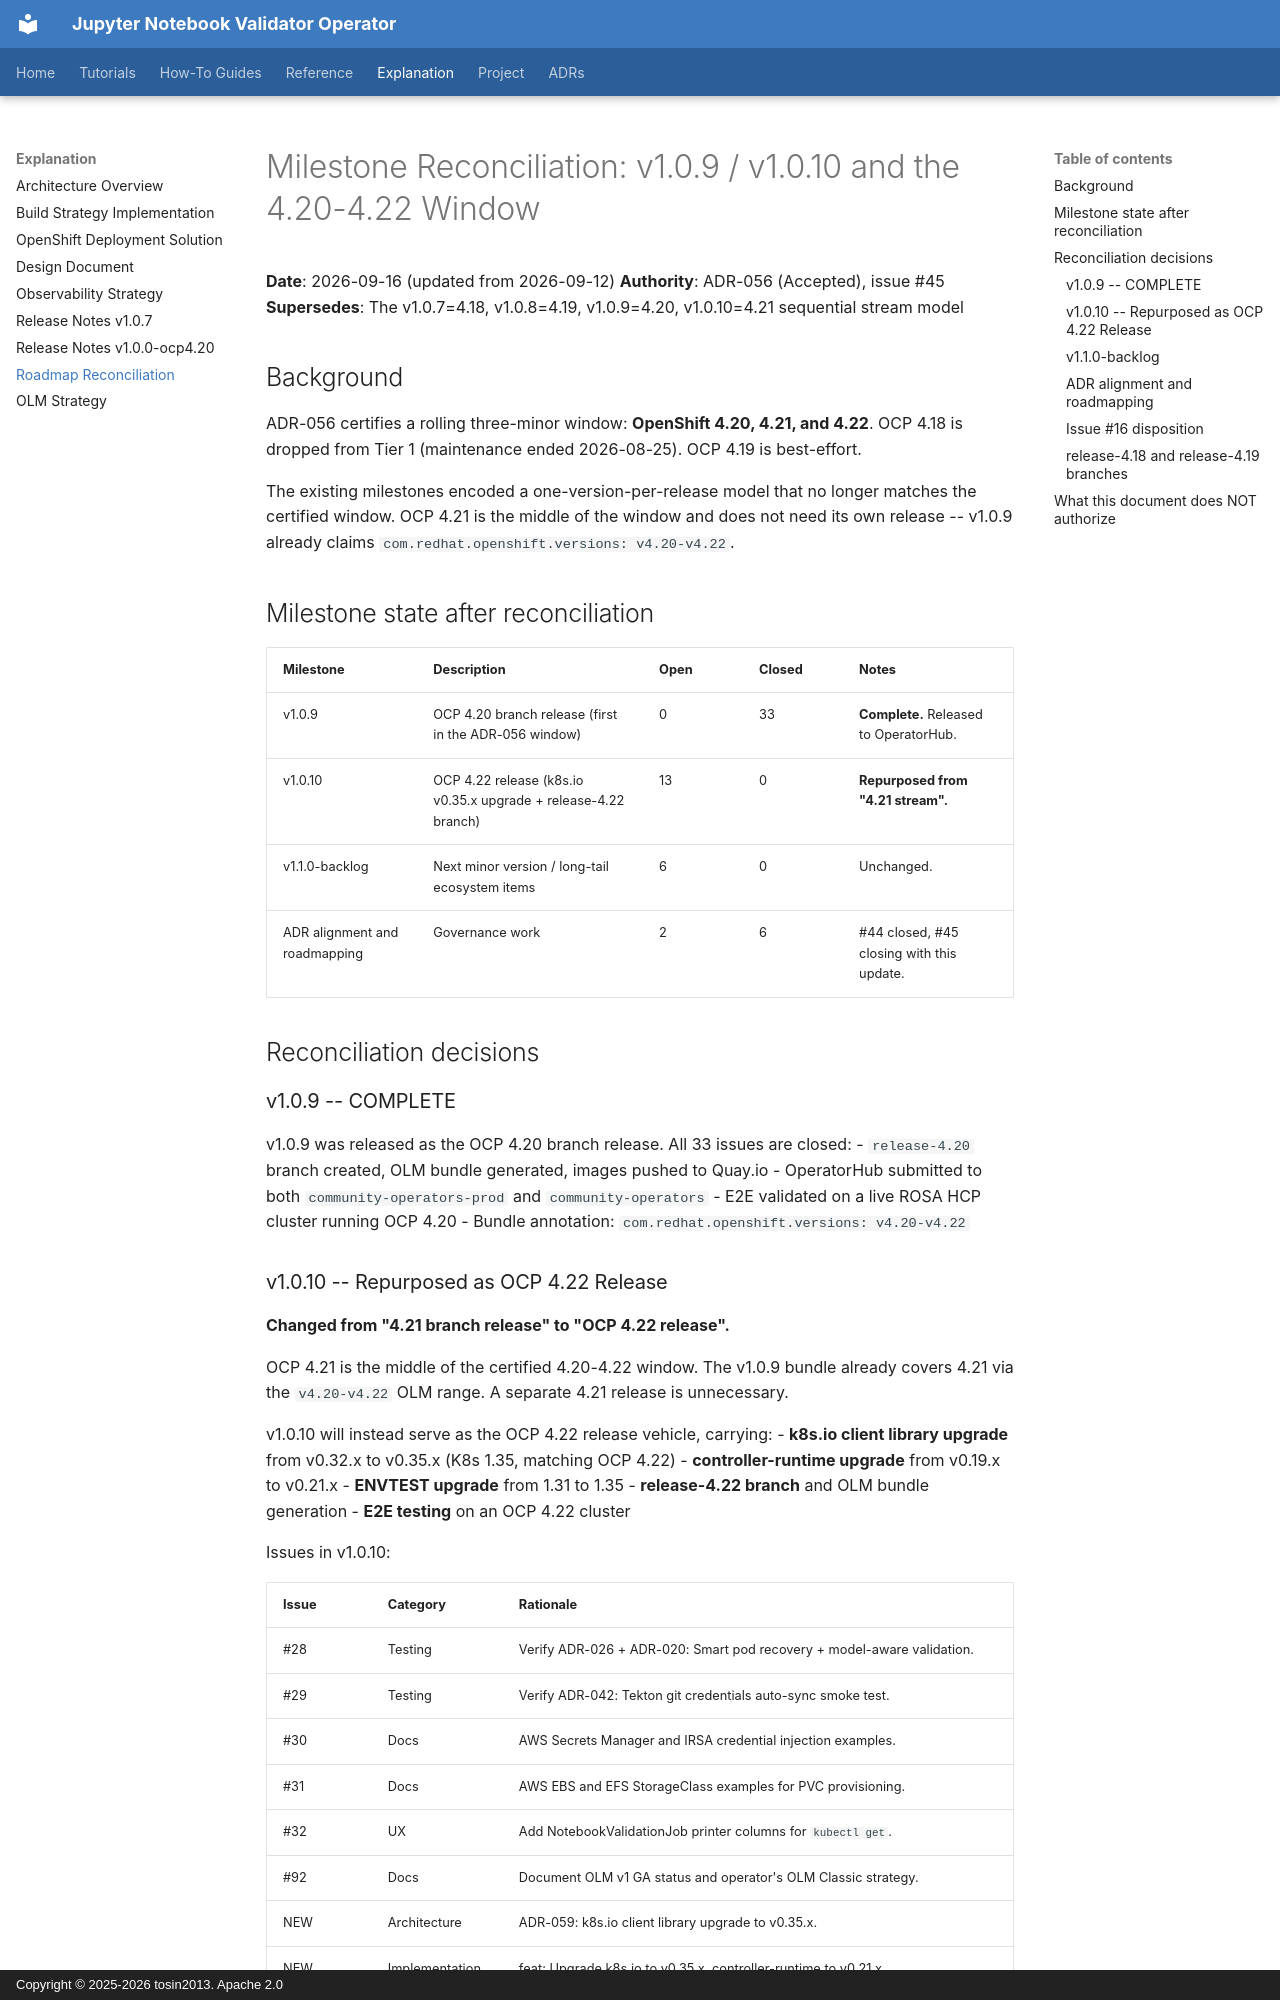

repository: tosin2013/jupyter-notebook-validator-operator · page: explanation/ROADMAP_MILESTONE_RECONCILE/index.html · generator: mkdocs · copyright: Copyright © 2025-2026 tosin2013. Apache 2.0

# Milestone Reconciliation: v1.0.9 / v1.0.10 and the 4.20-4.22 Window

**Date**: 2026-09-16 (updated from 2026-09-12)
**Authority**: ADR-056 (Accepted), issue #45
**Supersedes**: The v1.0.7=4.18, v1.0.8=4.19, v1.0.9=4.20, v1.0.10=4.21 sequential stream model

## Background

ADR-056 certifies a rolling three-minor window: **OpenShift 4.20, 4.21, and 4.22**.
OCP 4.18 is dropped from Tier 1 (maintenance ended 2026-08-25). OCP 4.19 is best-effort.

The existing milestones encoded a one-version-per-release model that no longer matches the certified window. OCP 4.21 is the middle of the window and does not need its own release -- v1.0.9 already claims `com.redhat.openshift.versions: v4.20-v4.22`.

## Milestone state after reconciliation

| Milestone | Description | Open | Closed | Notes |
|---|---|---|---|---|
| v1.0.9 | OCP 4.20 branch release (first in the ADR-056 window) | 0 | 33 | **Complete.** Released to OperatorHub. |
| v1.0.10 | OCP 4.22 release (k8s.io v0.35.x upgrade + release-4.22 branch) | 13 | 0 | **Repurposed from "4.21 stream".** |
| v1.1.0-backlog | Next minor version / long-tail ecosystem items | 6 | 0 | Unchanged. |
| ADR alignment and roadmapping | Governance work | 2 | 6 | #44 closed, #45 closing with this update. |

## Reconciliation decisions

### v1.0.9 -- COMPLETE

v1.0.9 was released as the OCP 4.20 branch release. All 33 issues are closed:
- `release-4.20` branch created, OLM bundle generated, images pushed to Quay.io
- OperatorHub submitted to both `community-operators-prod` and `community-operators`
- E2E validated on a live ROSA HCP cluster running OCP 4.20
- Bundle annotation: `com.redhat.openshift.versions: v4.20-v4.22`
